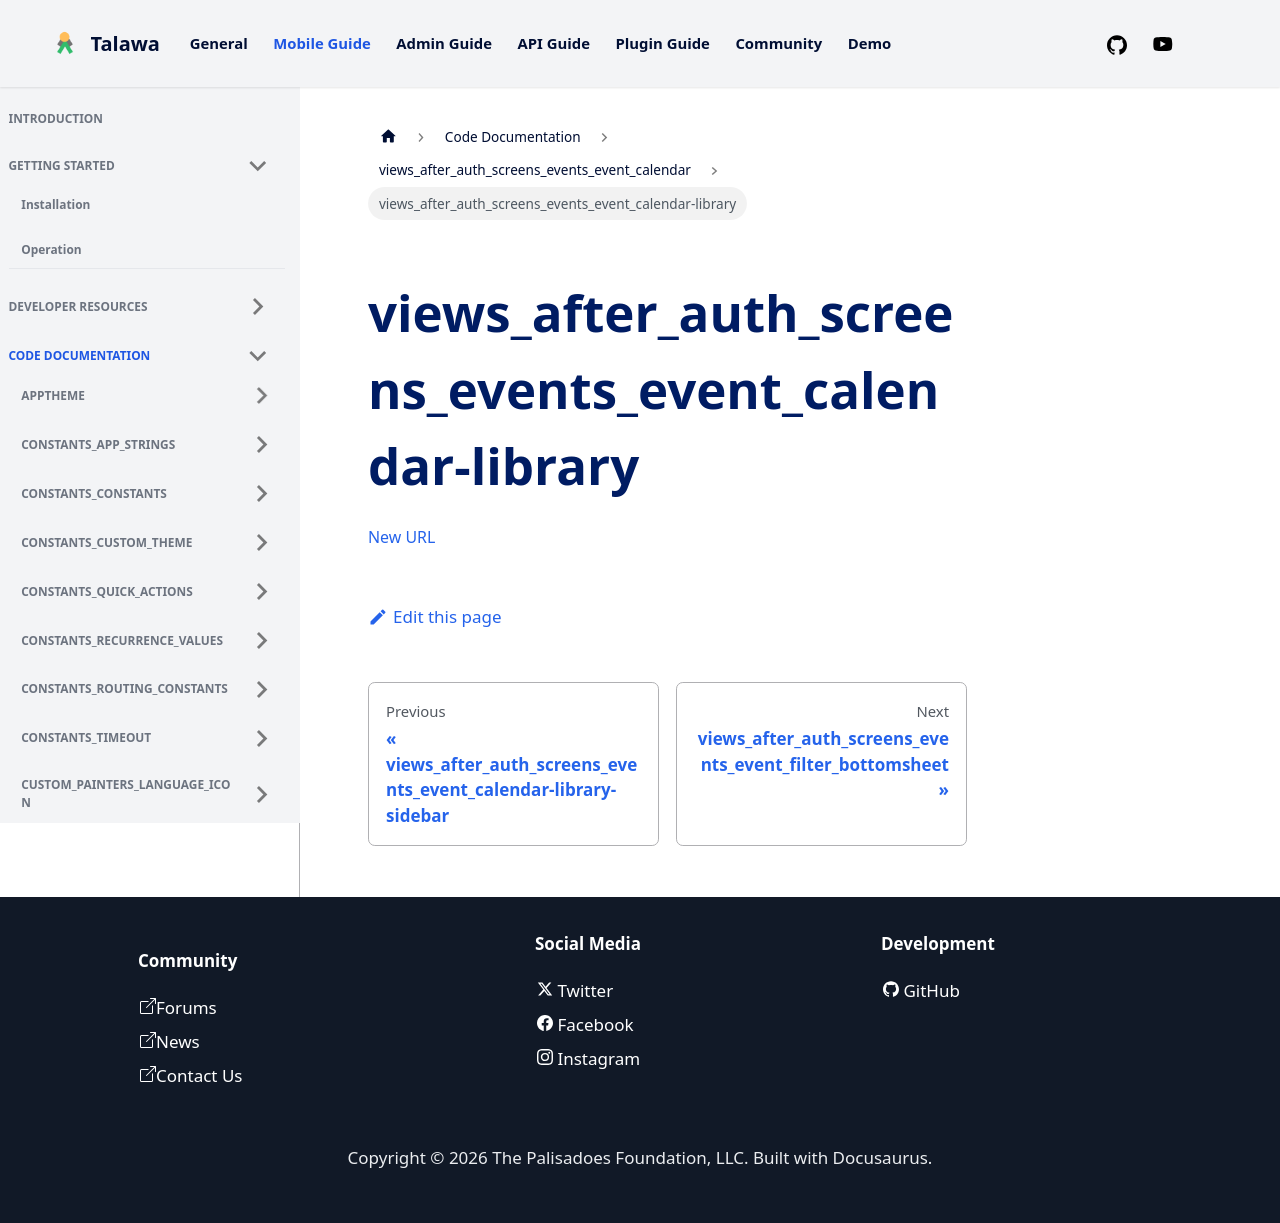

repository: PalisadoesFoundation/talawa · page: docs/auto-docs/views_after_auth_screens_events_event_calendar/views_after_auth_screens_events_event_calendar-library/index.html · generator: docusaurus

[New URL](../views_after_auth_screens_events_event_calendar/)
